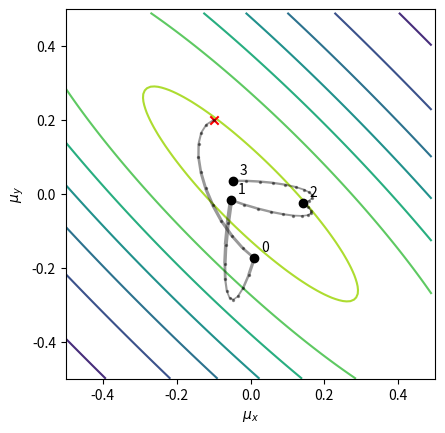

Reproduce this figure in Python.
#!/usr/bin/env python3
# =============================================================================
#     File: hamiltonian.py
#  Created: 2023-11-30 11:53
#   Author: Bernie Roesler
#
"""
Example Hamiltonian Monte Carlo method.
"""
# =============================================================================

import matplotlib.pyplot as plt
import numpy as np

from matplotlib.collections import LineCollection
from scipy import stats


# (R code 9.3) U needs to return neg-log-probability
def myU4(q, x, y, m_x=0, s_x=0.5, m_y=0, s_y=0.5):
    r"""Compute the negative log probability of a 2D gaussian.

    The model is as follows:

    .. math::
        x_i ~ \mathcal{N}(\mu_x, 1)
        y_i ~ \mathcal{N}(\mu_y, 1)
        \mu_x ~ \mathcal{N}(0, 0.5)
        \mu_y ~ \mathcal{N}(0, 0.5).

    Parameters
    ----------
    q : (2,) array_like
        Vector of parameter values [μ_x, μ_y].
    x, y : (N,) array_like
        The data.
    m_[xy] : float
        The means of the underlying normal distributions.
    s_[xy] : float
        The standard deviations of the underlying normal distributions.

    Returns
    -------
    result : (2,) ndarray
        The negative log probabilities of the parameters ``q``.
    """
    μ_x, μ_y = q
    U = (
          np.sum(np.log(stats.norm(μ_x, 1).pdf(x)))
        + np.sum(np.log(stats.norm(μ_y, 1).pdf(y)))
        + stats.norm(m_x, s_x).pdf(μ_x)
        + stats.norm(m_y, s_y).pdf(μ_y)
    )
    return -U


# (R code 9.4) gradient function
# need vector of partial derivatives of U wrt vector q
def myU_grad4(q, x, y, m_x=0, s_x=0.5, m_y=0, s_y=0.5):
    r"""Compute the gradient of the 2D Gaussian.

    Parameters
    ----------
    q : (2,) array_like
        Vector of parameter values [μ_x, μ_y].
    x, y : (N,) array_like
        The data.
    m_[xy] : float
        The means of the underlying normal distributions.
    s_[xy] : float
        The standard deviations of the underlying normal distributions.

    Returns
    -------
    result : (2,) ndarray
        The gradient of the 2D Gaussian at the location ``q``.
    """
    μ_x, μ_y = q
    G_x = np.sum(x - μ_x) + (m_x - μ_x) / s_x**2
    G_y = np.sum(y - μ_y) + (m_y - μ_y) / s_y**2
    return np.r_[-G_x, -G_y]  # negative because energy is neg-log-prob


# TODO
# * clean up this code, many useless lines (i.e. p = -p)
# * make a wrapper loop to generate S samples in C chains?
def hamiltonian_sample(q0, x, y, U, grad_U, step=0.1, L=10, **kwargs):
    """Compute a Hamiltonian Monte Carlo simulation to generate one sample.

    Parameters
    ----------
    q0 : (N,) array_like
        The vector of parameters from which to generate a sample.
    U, grad_U : callable
        The target distribution function and its gradient.
    step : float, optional
        The step size.
    L : int, optional
        The number of leapfrog steps to take along the trajectory.
    **kwargs : dict_like, optional
        Additional function arguments passed to ``U`` and ``grad_U``.

    Returns
    -------
    result : dict
        Dictionary with fields:
            q : float
                The sample value.
            traj, ptraj : (L, N) ndarrays
                The position (parameter values) and momentum arrays for the
                intermediate leapfrog steps.
            accept : bool
                True if the sample is accepted.
            dH : (N,) ndarray
                The difference in the proposed and current sums of position and
                momentum.
    """
    # Initial position and momentum
    q = q0
    p = rng.normal(size=q.shape)
    p0 = p

    # Make a half-step for momentum at the beginning
    p -= step * grad_U(q, x, y, **kwargs) / 2

    # Initialize the trajectory
    qt = np.empty((L+1, len(q)))
    pt = np.empty((L+1, len(q)))
    qt[:] = np.nan
    pt[:] = np.nan
    qt[0] = q
    pt[0] = p

    # Alternate full steps for position and momentum
    for i in range(1, L+1):
        q += step * p  # full step for position
        if i != L:
            p -= step * grad_U(q, x, y, **kwargs)
            pt[i] = p
        qt[i] = q

    # Make a half step for momentum at the end
    p -= step * grad_U(q, x, y, **kwargs) / 2
    pt[L] = p

    # Negate momentum at end of trajectory to make the proposal symmetric
    p = -p

    # Evaluate potential and kinetic energies at start and end of trajectory
    U0 = U(q0, x, y, **kwargs)
    K0 = np.sum(p0**2) / 2
    Up = U(q, x, y, **kwargs)
    Kp = np.sum(p**2) / 2
    # Compute the log Hamiltonians
    H0 = U0 + K0
    Hp = Up + Kp

    # Accept or reject the state at the end
    accept = rng.random() < np.exp(H0 - Hp)
    new_q = q if accept else q0

    # TODO convert this dictionary into a class for easier documentation/use
    return dict(
        q=new_q,
        qtraj=qt,
        ptraj=pt,
        accept=accept,
        dH=Hp - H0,
    )


# -----------------------------------------------------------------------------
#         Test Data
# -----------------------------------------------------------------------------
rng = np.random.default_rng(seed=5656)

# Generate data
x = rng.normal(size=50)
y = rng.normal(size=50)
x = (x - x.mean()) / x.std()
y = (y - y.mean()) / y.std()

q0 = np.r_[-0.1, 0.2]

# TODO
# * make Figure 9.6:
#   (a) L = 11, 2D standard normal
#   (b) L = 28, 2D standard normal
#   (c) L = ?, ρ = -0.9
#   (d) L = ?, ρ = -0.9, 50 trajectories
# * turn plotting into a function over which to loop

# NOTE
# Figure 9.6
#   (a) N = 4,  L = 11, step = 0.03, q0 = [-0.1, 0.2]
#   (b) N = 2,  L = 28, step = 0.03, q0 = [-0.1, 0.2]

N = 4  # number of samples
L = 11

# Plot contours of the pdf on a uniform grid
xm = 0.5
x0, x1 = np.mgrid[-xm:xm:0.01, -xm:xm:0.01]
pos = np.dstack((x0, x1))

# TODO how to fix U, grad_U to use this correlation??
ρ = -0.9
target = stats.multivariate_normal(mean=[0, 0], cov=np.c_[[1, ρ], [ρ, 1]])

fig = plt.figure(1, clear=True)
ax = fig.add_subplot()

# Plot the contours of the target pdf
ax.contour(x0, x1, target.pdf(pos), levels=6, zorder=0)

# Plot the starting point
ax.scatter(*q0, c='r', marker='x')

for i in range(N):
    # Get a single sample
    Q = hamiltonian_sample(q0, x, y, myU4, myU_grad4, step=0.03, L=L)

    if N < 11:
        # Plot the trajectory with varying linewidth
        KE = np.sum(Q['ptraj']**2 / 2, axis=1)
        lws = 1 + KE
        pts = Q['qtraj'][:, np.newaxis, :]  # (L, 1, 2)
        segs = np.concatenate([pts[:-1], pts[1:]], axis=1)  # (L-1, 2, 2)
        lc = LineCollection(segs, linewidths=lws, color='k', alpha=0.4)
        ax.add_collection(lc)
        # Plot the trajectory points
        ax.scatter(*Q['qtraj'].T, c='k', s=2, alpha=0.4)

        # Label the sample points
        ax.annotate(
            text=f"{i}",
            xy=Q['qtraj'][-1],
            xytext=(5, 5),
            textcoords='offset points',
        )

    # Plot the sample point (last leapfrog iteration)
    ax.scatter(
        *Q['qtraj'][-1],
        ec='k',
        fc='r' if Q['dH'] > 0.1 else ('k' if Q['accept'] else 'none'),
    )

ax.set(
    xlabel=r'$\mu_x$',
    ylabel=r'$\mu_y$',
    xlim=(-xm, xm),
    ylim=(-xm, xm),
    aspect='equal',
)

plt.ion()
plt.show()

# =============================================================================
# =============================================================================
